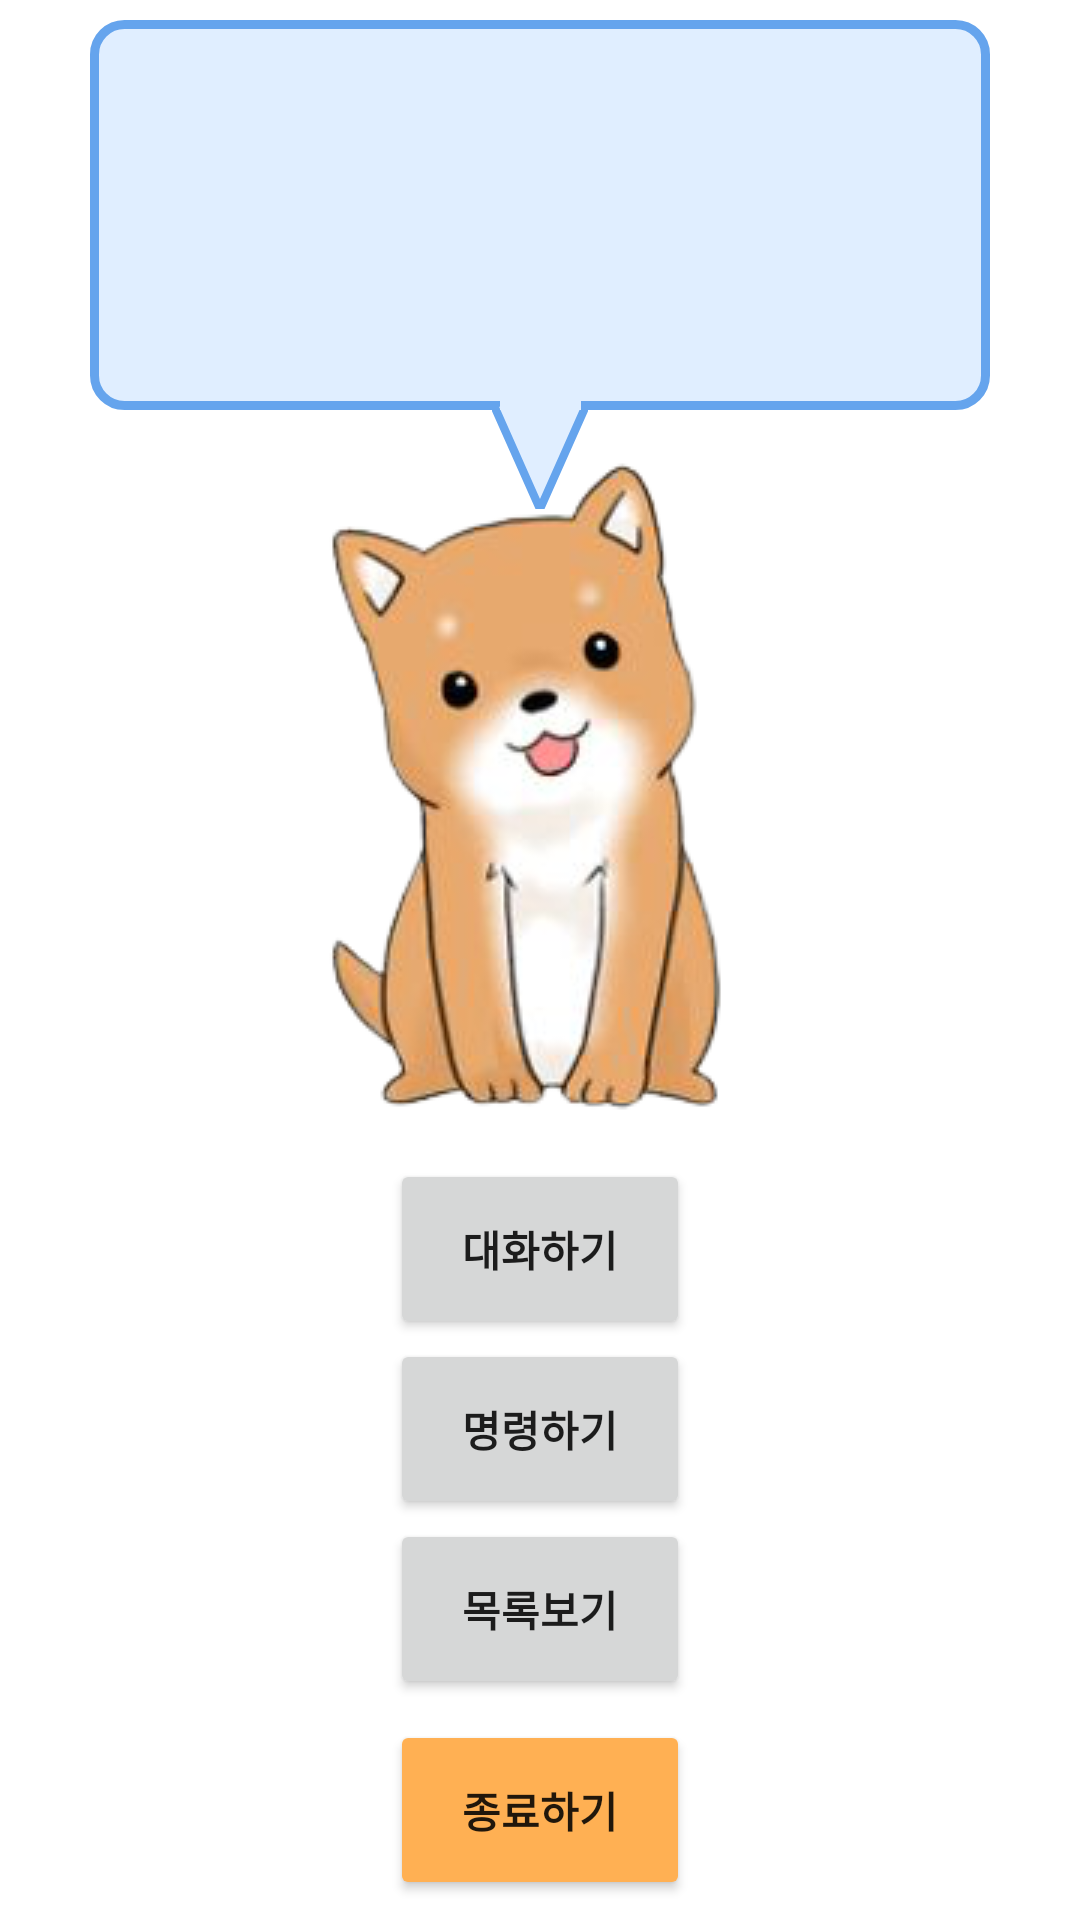

Here is an Android app screen rendered from its layout file. Give the layout XML and the strings, colors and styles it references.
<!-- AndroidManifest.xml: application theme Theme.CHAMKKAE -->
<!-- res/layout/activity_main.xml -->
<?xml version="1.0" encoding="utf-8"?>
<androidx.constraintlayout.widget.ConstraintLayout
    xmlns:android="http://schemas.android.com/apk/res/android"
    xmlns:app="http://schemas.android.com/apk/res-auto"
    xmlns:tools="http://schemas.android.com/tools"
    android:layout_width="match_parent"
    android:layout_height="match_parent"
    tools:context=".MainActivity">

    <TextView
        android:id="@+id/puppyChat"
        android:layout_width="match_parent"
        android:layout_height="130dp"
        android:layout_marginLeft="30dp"
        android:layout_marginRight="30dp"
        android:background="@drawable/bubble_body"
        android:gravity="center"
        android:textColor="@color/text"
        android:textSize="20sp"
        app:layout_constraintBottom_toTopOf="@+id/puppy"
        app:layout_constraintLeft_toLeftOf="parent"
        app:layout_constraintRight_toRightOf="parent"
        app:layout_constraintTop_toTopOf="parent" />

    <TextView
        android:layout_width="wrap_content"
        android:layout_height="wrap_content"
        android:layout_marginTop="160dp"
        android:background="@drawable/bubble_tail"
        app:layout_constraintBottom_toBottomOf="@+id/puppyChat"
        app:layout_constraintEnd_toEndOf="@+id/puppyChat"
        app:layout_constraintStart_toStartOf="@+id/puppyChat"
        app:layout_constraintTop_toTopOf="@+id/puppyChat" />

    <TextView
        android:layout_width="27dp"
        android:layout_height="5dp"
        android:background="@color/blue_background"
        app:layout_constraintBottom_toBottomOf="@+id/puppyChat"
        app:layout_constraintLeft_toLeftOf="parent"
        app:layout_constraintRight_toRightOf="parent" />

    <ImageView
        android:id="@+id/puppy"
        android:layout_width="wrap_content"
        android:layout_height="wrap_content"
        app:layout_constraintBottom_toTopOf="@+id/btnLayout"
        app:layout_constraintLeft_toLeftOf="parent"
        app:layout_constraintRight_toRightOf="parent"
        app:layout_constraintTop_toBottomOf="@+id/puppyChat"
        app:srcCompat="@drawable/puppy" />

    <ImageView
        android:id="@+id/puppyTear"
        android:layout_width="60dp"
        android:layout_height="60dp"
        android:visibility="gone"
        app:layout_constraintBottom_toBottomOf="@+id/puppy"
        app:layout_constraintEnd_toEndOf="@+id/puppy"
        app:layout_constraintHorizontal_bias="0.35"
        app:layout_constraintStart_toStartOf="@+id/puppy"
        app:layout_constraintTop_toTopOf="@+id/puppy"
        app:srcCompat="@drawable/tear" />

    <LinearLayout
        android:id="@+id/btnLayout"
        android:layout_width="match_parent"
        android:layout_height="wrap_content"
        android:orientation="vertical"
        app:layout_constraintBottom_toTopOf="@+id/exitBtn"
        app:layout_constraintLeft_toLeftOf="parent"
        app:layout_constraintRight_toRightOf="parent"
        app:layout_constraintTop_toBottomOf="@+id/puppy">

        <Button
            android:id="@+id/chatBtn"
            android:layout_width="match_parent"
            android:layout_height="60dp"
            android:layout_marginLeft="130dp"
            android:layout_marginRight="130dp"
            android:text="대화하기"
            android:textStyle="bold" />

        <Button
            android:id="@+id/orderBtn"
            android:layout_width="match_parent"
            android:layout_height="60dp"
            android:layout_marginLeft="130dp"
            android:layout_marginRight="130dp"
            android:text="명령하기"
            android:textStyle="bold" />

        <Button
            android:id="@+id/listBtn"
            android:layout_width="match_parent"
            android:layout_height="60dp"
            android:layout_marginLeft="130dp"
            android:layout_marginRight="130dp"
            android:text="목록보기"
            android:textStyle="bold" />

    </LinearLayout>

    <LinearLayout
        android:id="@+id/chatLayout"
        android:layout_width="match_parent"
        android:layout_height="wrap_content"
        android:layout_marginBottom="120dp"
        android:orientation="horizontal"
        android:visibility="gone"
        app:layout_constraintBottom_toTopOf="@+id/exitBtn"
        app:layout_constraintLeft_toLeftOf="parent"
        app:layout_constraintRight_toRightOf="parent"
        app:layout_constraintTop_toBottomOf="@+id/puppy">

        <EditText
            android:id="@+id/userChat"
            android:layout_width="match_parent"
            android:layout_height="60dp"
            android:layout_marginLeft="30dp"
            android:layout_marginRight="30dp"
            android:backgroundTint="@color/orange"
            android:hint="하고 싶은 말"
            android:inputType="text"
            android:maxLength="95"
            android:paddingStart="8dp"
            android:paddingEnd="53dp"
            android:textColorHint="@color/gray_line"
            android:textStyle="bold" />

        <ImageButton
            android:id="@+id/sendBtn"
            android:layout_width="45dp"
            android:layout_height="48dp"
            android:layout_marginLeft="-77dp"
            android:layout_marginTop="7dp"
            android:backgroundTint="@color/orange"
            android:visibility="gone"
            app:srcCompat="@android:drawable/ic_menu_send" />

        <Button
            android:id="@+id/yesBtn"
            android:layout_width="0dp"
            android:layout_height="wrap_content"
            android:layout_marginLeft="33dp"
            android:layout_marginRight="15dp"
            android:layout_weight="1"
            android:text="응, 알려줄게"
            android:textStyle="bold"
            android:visibility="gone" />

        <Button
            android:id="@+id/noBtn"
            android:layout_width="0dp"
            android:layout_height="wrap_content"
            android:layout_marginLeft="15dp"
            android:layout_marginRight="33dp"
            android:layout_weight="1"
            android:text="아니, 몰라도 돼"
            android:textStyle="bold"
            android:visibility="gone" />

    </LinearLayout>

    <LinearLayout
        android:id="@+id/orderLayout"
        android:layout_width="match_parent"
        android:layout_height="wrap_content"
        android:orientation="vertical"
        android:visibility="gone"
        app:layout_constraintBottom_toTopOf="@+id/exitBtn"
        app:layout_constraintLeft_toLeftOf="parent"
        app:layout_constraintRight_toRightOf="parent"
        app:layout_constraintTop_toBottomOf="@+id/puppy">

        <Button
            android:id="@+id/turnBtn"
            android:layout_width="match_parent"
            android:layout_height="60dp"
            android:layout_marginLeft="130dp"
            android:layout_marginRight="130dp"
            android:backgroundTint="@color/purple_200"
            android:text="@string/turn_button"
            android:textStyle="bold" />

        <Button
            android:id="@+id/typeBtn"
            android:layout_width="match_parent"
            android:layout_height="60dp"
            android:layout_marginLeft="130dp"
            android:layout_marginRight="130dp"
            android:backgroundTint="@color/purple_200"
            android:text="한 번에 말해줘"
            android:textStyle="bold" />

        <Button
            android:id="@+id/timeBtn"
            android:layout_width="match_parent"
            android:layout_height="60dp"
            android:layout_marginLeft="130dp"
            android:layout_marginRight="130dp"
            android:backgroundTint="@color/purple_200"
            android:text="지금 시간 알려줘"
            android:textStyle="bold" />

    </LinearLayout>

    <ListView
        android:id="@+id/wordList"
        android:layout_width="match_parent"
        android:layout_height="180dp"
        android:layout_marginLeft="50dp"
        android:layout_marginRight="50dp"
        android:background="@drawable/list_box"
        android:divider="@color/gray_line"
        android:dividerHeight="1dp"
        android:visibility="gone"
        app:layout_constraintBottom_toTopOf="@+id/exitBtn"
        app:layout_constraintLeft_toLeftOf="parent"
        app:layout_constraintRight_toRightOf="parent"
        app:layout_constraintTop_toBottomOf="@+id/puppy" />

    <Button
        android:id="@+id/exitBtn"
        android:layout_width="match_parent"
        android:layout_height="60dp"
        android:layout_marginLeft="130dp"
        android:layout_marginRight="130dp"
        android:backgroundTint="@color/orange_light"
        android:text="종료하기"
        android:textStyle="bold"
        app:layout_constraintBottom_toBottomOf="parent"
        app:layout_constraintEnd_toEndOf="parent"
        app:layout_constraintStart_toStartOf="parent"
        app:layout_constraintTop_toBottomOf="@+id/btnLayout" />

</androidx.constraintlayout.widget.ConstraintLayout>
<!-- resources referenced by this layout -->
<resources>
  <color name="blue_background">#E0EEFF</color>
  <color name="gray_line">#999999</color>
  <color name="orange">#FF9315</color>
  <color name="orange_light">#FFB053</color>
  <color name="purple_200">#FFBB86FC</color>
  <color name="text">#000000</color>
  <!-- drawable bubble_body (drawable) -->
  <?xml version="1.0" encoding="utf-8"?>
  <shape xmlns:android="http://schemas.android.com/apk/res/android"
      android:shape="rectangle">
  
      <stroke android:color="@color/blue_line"
          android:width="3dp" />
  
      <solid android:color="@color/blue_background" />
  
      <corners android:radius="10dp" />
  
  </shape>
  <!-- drawable bubble_tail (drawable) -->
  <?xml version="1.0" encoding="utf-8"?>
  <vector xmlns:android="http://schemas.android.com/apk/res/android"
      android:width="32dp"
      android:height="36dp"
      android:viewportWidth="32"
      android:viewportHeight="24">
  
      <path android:fillColor="@color/blue_background"
          android:pathData="M0 0 h32 l-16 24 Z"
          android:strokeColor="@color/blue_line"
          android:strokeWidth="2.5" />
  
  </vector>
  <!-- drawable list_box (drawable) -->
  <?xml version="1.0" encoding="utf-8"?>
  <shape xmlns:android="http://schemas.android.com/apk/res/android"
      android:shape="rectangle">
  
      <stroke android:color="@color/gray_line"
          android:width="3dp" />
  
      <solid android:color="@color/gray_background" />
  
      <corners android:radius="3dp" />
  
  </shape>
  <!-- drawable puppy: png bitmap (drawable, 51462 bytes) -->
  <!-- drawable tear: png bitmap (drawable, 31297 bytes) -->
  <string name="turn_button">불 꺼줘</string>
  <style name="Theme.CHAMKKAE" parent="Theme.MaterialComponents.DayNight.NoActionBar">
          
          <item name="colorPrimary">@color/orange</item>
          <item name="colorPrimaryVariant">@color/orange_dark</item>
          <item name="colorOnPrimary">@color/white</item>
          
          <item name="colorSecondary">@color/orange_light</item>
          <item name="colorSecondaryVariant">@color/orange</item>
          <item name="colorOnSecondary">@color/black</item>
          
          <item name="android:statusBarColor" tools:targetApi="l">?attr/colorPrimaryVariant</item>
          
      </style>
  <color name="blue_line">#65A4ED</color>
  <color name="gray_background">#F5F5F5</color>
  <color name="orange_dark">#B26000</color>
  <color name="white">#FFFFFFFF</color>
  <color name="black">#FF000000</color>
</resources>
